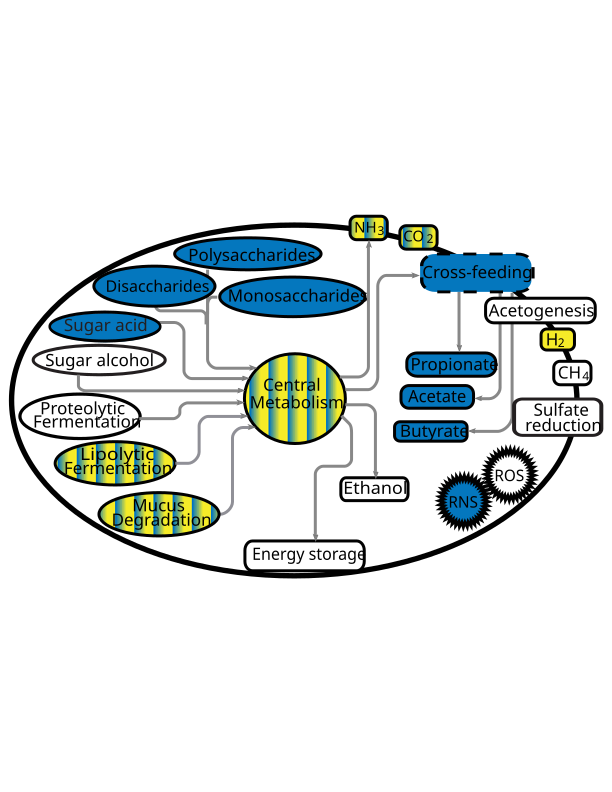

Values plotted in this chart, from the file beside it:
, feature, metadata, value, coef, stderr, N, N.not.0, pval, qval, annotation, detailed_annotation, condensed_annotation, Hierarchy_L1, Hierarchy_L2, Map, Map2_ammonia, Map3_carbon_dioxide, X, X.1, X.2, X.3
1, MF0001, Site_General, SI, -1.035, 0.1974, 42, 42, 0.00000712, 0.00007323, arabinoxylan degradation, arabinoxylan degradation, arabinoxylan degradation, carbohydrate degradation, polysaccharide degradation, polysaccharides, #N/A, #N/A, NA, NA, ethanol production (CO2 pathway), ethanol
2, MF0002, Site_General, SI, -1.106, 0.1145, 42, 42, 0.00000000001535, 0.00000000221, fructan degradation, , fructan degradation, carbohydrate degradation, polysaccharide degradation, polysaccharides, #N/A, #N/A, NA, NA, ethanol production (formate pathway), ethanol
3, MF0004, Site_General, SI, -1.099, 0.1275, 42, 40, 0.0000000004745, 0.00000002696, pectin degradation II, , pectin degradation, carbohydrate degradation, polysaccharide degradation, polysaccharides, #N/A, #N/A, NA, NA, D-galacturonate degradation, sugar acid
4, MF0005, Site_General, SI, -0.5472, 0.1163, 42, 42, 0.00003939, 0.0003241, starch degradation, , starch degradation, carbohydrate degradation, polysaccharide degradation, polysaccharides, #N/A, #N/A, NA, NA, galactarate degradation, sugar acid
5, MF0006, Site_General, SI, -0.7027, 0.09975, 42, 42, 0.00000003521, 0.0000006338, lactose degradation, , lactose degradation, carbohydrate degradation, disaccharide degradation, disaccharides, #N/A, #N/A, NA, NA, galactonate degradation, sugar acid
6, MF0008, Site_General, SI, -1.095, 0.1453, 42, 29, 0.000000008265, 0.0000002164, maltose degradation, , maltose degradation, carbohydrate degradation, disaccharide degradation, disaccharides, #N/A, #N/A, NA, NA, , 
7, MF0009, Site_General, SI, -0.5418, 0.1146, 42, 42, 0.0000418, 0.0003344, melibiose degradation, , melibiose degradation, carbohydrate degradation, disaccharide degradation, disaccharides, #N/A, #N/A, NA, NA, , 
8, MF0010, Site_General, SI, -0.66, 0.08583, 42, 42, 0.000000005745, 0.0000001839, sucrose degradation I, , sucrose degradation, carbohydrate degradation, disaccharide degradation, disaccharides, #N/A, #N/A, NA, NA, , 
9, MF0013, Site_General, SI, -0.5423, 0.08234, 42, 42, 0.0000001464, 0.00000222, allose degradation, , allose degradation, carbohydrate degradation, monosaccharide degradation, monosaccharides, #N/A, #N/A, NA, NA, , 
10, MF0014, Site_General, SI, -1.005, 0.1401, 42, 41, 0.00000001692, 0.0000003749, arabinose degradation, , arabinose degradation, carbohydrate degradation, monosaccharide degradation, monosaccharides, #N/A, #N/A, NA, NA, , 
11, MF0016, Site_General, SI, 0.46, 0.1469, 42, 40, 0.003461, 0.01846, fucose degradation, , fucose degradation, organic acid metabolism, propionate metabolism, mucin degradation, #N/A, #N/A, NA, NA, , 
12, MF0017, Site_General, SI, -0.3491, 0.08764, 42, 42, 0.0003154, 0.002163, galactose degradation, , galactose degradation, carbohydrate degradation, monosaccharide degradation, monosaccharides, #N/A, #N/A, NA, NA, , 
13, MF0018, Site_General, SI, -0.3768, 0.1009, 42, 42, 0.0006748, 0.004319, mannose degradation, , mannose degradation, carbohydrate degradation, monosaccharide degradation, monosaccharides, #N/A, #N/A, NA, NA, , 
14, MF0019, Site_General, SI, -1.131, 0.1554, 42, 39, 0.00000001918, 0.0000003946, rhamnose degradation, , rhamnose degradation, carbohydrate degradation, monosaccharide degradation, monosaccharides, #N/A, #N/A, NA, NA, , 
15, MF0020, Site_General, SI, -0.8229, 0.1095, 42, 42, 0.000000009095, 0.0000002183, ribose degradation, , ribose degradation, carbohydrate degradation, monosaccharide degradation, monosaccharides, #N/A, #N/A, NA, NA, , 
16, MF0021, Site_General, SI, -0.6137, 0.08882, 42, 42, 0.00000005543, 0.000000939, xylose degradation, , xylose degradation, carbohydrate degradation, monosaccharide degradation, monosaccharides, #N/A, #N/A, NA, NA, , 
17, MF0022, Site_General, SI, -0.8182, 0.09371, 42, 42, 0.0000000002761, 0.00000001988, galacturonate degradation I, , D-galacturonate degradation, carbohydrate degradation, sugar acid degradation, sugar acid, #N/A, #N/A, NA, NA, , 
18, MF0025, Site_General, SI, -0.5488, 0.1285, 42, 41, 0.0001396, 0.001031, tryptophan degradation, tryptophan degradation, tryptophan degradation, amino acid degradation, aromatic amino acid degradation, proteolytic fermentation, ammonia, #N/A, NA, NA, , 
19, MF0028, Site_General, SI, -0.7658, 0.1176, 42, 42, 0.0000001863, 0.000002555, aspartate degradation I, , aspartate degradation, amino acid degradation, negatively charged amino acid degradatio…, proteolytic fermentation, #N/A, #N/A, NA, NA, , 
20, MF0031, Site_General, SI, -0.5026, 0.119, 42, 42, 0.000156, 0.001123, glutamate degradation II, glutamate degradation (methylaspartate p…, glutamate degradation, amino acid degradation, negatively charged amino acid degradatio…, proteolytic fermentation, ammonia, #N/A, NA, NA, , 
21, MF0033, Site_General, SI, 2.539, 0.862, 42, 37, 0.005552, 0.0271, alanine degradation I, alanine degradation (racemase pathway), alanine degradation, amino acid degradation, nonpolar, aliphatic amino acid degradati…, proteolytic fermentation, ammonia, #N/A, NA, NA, , 
22, MF0034, Site_General, SI, -0.9127, 0.1358, 42, 41, 0.00000008616, 0.000001379, alanine degradation II, , alanine degradation, amino acid degradation, nonpolar, aliphatic amino acid degradati…, proteolytic fermentation, #N/A, #N/A, NA, NA, , 
23, MF0035, Site_General, SI, -0.5711, 0.1169, 42, 42, 0.00002363, 0.0002062, glycine degradation, glycine degradation, glycine degradation, amino acid degradation, nonpolar, aliphatic amino acid degradati…, proteolytic fermentation, ammonia, carbon dioxide, NA, NA, , 
24, MF0040, Site_General, SI, 0.7244, 0.1976, 42, 16, 0.0007675, 0.004806, proline degradation, , proline degradation, amino acid degradation, nonpolar, aliphatic amino acid degradati…, proteolytic fermentation, #N/A, #N/A, NA, NA, , 
25, MF0041, Site_General, SI, 0.6345, 0.1636, 42, 23, 0.0004175, 0.002733, valine degradation I, valine degradation, valine degradation, amino acid degradation, nonpolar, aliphatic amino acid degradati…, proteolytic fermentation, #N/A, carbon dioxide, NA, NA, , 
26, MF0044, Site_General, SI, -0.4327, 0.08264, 42, 42, 0.00000888, 0.00008819, cysteine degradation I, , cysteine degradation, amino acid degradation, polar, uncharged amino acid degradation, proteolytic fermentation, #N/A, #N/A, NA, NA, , 
27, MF0045, Site_General, SI, -0.5188, 0.09732, 42, 42, 0.000006602, 0.00007042, cysteine degradation II, , cysteine degradation, amino acid degradation, polar, uncharged amino acid degradation, proteolytic fermentation, #N/A, #N/A, NA, NA, , 
28, MF0046, Site_General, SI, -0.605, 0.1269, 42, 42, 0.00003493, 0.0002959, glutamine degradation I, glutamine degradation (ammonia pathway), glutamine degradation, amino acid degradation, polar, uncharged amino acid degradation, proteolytic fermentation, ammonia, #N/A, NA, NA, , 
29, MF0047, Site_General, SI, -0.4536, 0.08052, 42, 42, 0.000002665, 0.0000307, glutamine degradation II, , glutamine degradation, amino acid degradation, polar, uncharged amino acid degradation, proteolytic fermentation, #N/A, #N/A, NA, NA, , 
30, MF0051, Site_General, SI, -0.3031, 0.08603, 42, 42, 0.001241, 0.007297, arginine degradation I, , arginine degradation, amino acid degradation, positively charged amino acid degradatio…, proteolytic fermentation, #N/A, #N/A, NA, NA, , 
31, MF0054, Site_General, SI, -0.3573, 0.1022, 42, 42, 0.001378, 0.00794, arginine degradation IV, , arginine degradation, amino acid degradation, positively charged amino acid degradatio…, proteolytic fermentation, #N/A, #N/A, NA, NA, , 
32, MF0056, Site_General, SI, -1.291, 0.1519, 42, 37, 0.0000000005617, 0.00000002696, histidine degradation, histidine degradation, histidine degradation, amino acid degradation, positively charged amino acid degradatio…, proteolytic fermentation, ammonia, #N/A, NA, NA, , 
33, MF0060, Site_General, SI, 0.326, 0.09284, 42, 14, 0.001222, 0.007297, glycerol degradation I, , glycerol degradation, lipid degradation, glycerol degradation, lipolytic fermentation, #N/A, #N/A, NA, NA, , 
34, MF0063, Site_General, SI, -0.5305, 0.08775, 42, 42, 0.000000769, 0.000009228, glyoxylate bypass, glyoxylate bypass, glyoxylate bypass, lipid degradation, glyoxylate bypass, lipolytic fermentation, #N/A, carbon dioxide, NA, NA, , 
35, MF0065, Site_General, SI, -0.4218, 0.08479, 42, 42, 0.00001748, 0.0001573, Bifidobacterium shunt, , Bifidobacterium shunt, central metabolism, energy metabolism, central metabolism, #N/A, #N/A, NA, NA, , 
36, MF0066, Site_General, SI, -0.9334, 0.1118, 42, 42, 0.0000000007915, 0.00000003256, Entner-Doudoroff pathway, , Entner-Doudoroff pathway, central metabolism, energy metabolism, central metabolism, #N/A, #N/A, NA, NA, , 
37, MF0070, Site_General, SI, -1.051, 0.1471, 42, 39, 0.00000002435, 0.0000004675, pentose phosphate pathway (oxidative pha…, pentose phosphate pathway (oxidative bra…, pentose phosphate pathway, central metabolism, energy metabolism, central metabolism, #N/A, carbon dioxide, NA, NA, , 
38, MF0071, Site_General, SI, -0.2616, 0.08372, 42, 42, 0.003595, 0.01882, pentose phosphate pathway (non-oxidative…, , pentose phosphate pathway, central metabolism, energy metabolism, central metabolism, #N/A, #N/A, NA, NA, , 
39, MF0072, Site_General, SI, 0.9565, 0.1537, 42, 18, 0.0000003121, 0.000004085, pyruvate dehydrogenase complex, pyruvate dehydrogenase complex, pyruvate dehydrogenase complex, central metabolism, energy metabolism, central metabolism, #N/A, carbon dioxide, NA, NA, , 
40, MF0073, Site_General, SI, -0.2569, 0.08453, 42, 42, 0.004474, 0.02222, pyruvate:ferredoxin oxidoreductase, pyruvate:ferredoxin oxidoreductase, pyruvate:ferredoxin oxidoreductase, central metabolism, energy metabolism, central metabolism, #N/A, carbon dioxide, NA, NA, , 
41, MF0074, Site_General, SI, -0.2641, 0.08611, 42, 42, 0.004054, 0.02048, pyruvate:formate lyase, , pyruvate:formate lyase, central metabolism, energy metabolism, central metabolism, #N/A, #N/A, NA, NA, , 
42, MF0075, Site_General, SI, -1.316, 0.1752, 42, 38, 0.000000006894, 0.0000001986, acetate to acetyl-CoA, , acetate to acetyl-CoA, organic acid metabolism, acetate metabolism, cross-feeding, #N/A, #N/A, NA, NA, , 
43, MF0077, Site_General, SI, 1.438, 0.2609, 42, 8, 0.000004167, 0.00004616, formate conversion, formate conversion, formate conversion, organic acid metabolism, formate metabolism, carbon dioxide, #N/A, carbon dioxide, NA, NA, , 
44, MF0078, Site_General, SI, -0.8413, 0.1095, 42, 42, 0.000000003741, 0.0000001347, lactaldehyde degradation, , lactaldehyde degradation, organic compound metabolism, aldehyde degradation, #N/A, #N/A, #N/A, NA, NA, , 
45, MF0086, Site_General, SI, -0.5724, 0.09377, 42, 42, 0.0000005743, 0.000007191, acetyl-CoA to acetate, , acetyl-CoA to acetate, organic acid metabolism, acetate metabolism, acetate, #N/A, #N/A, NA, NA, , 
46, MF0088, Site_General, SI, -1.367, 0.1323, 42, 38, 0.000000000005866, 0.000000001689, butyrate production I, , butyrate production, organic acid metabolism, butyrate metabolism, butyrate, #N/A, #N/A, NA, NA, , 
47, MF0092, Site_General, SI, -0.3841, 0.09364, 42, 42, 0.000232, 0.00163, lactate production, , lactate production, organic acid metabolism, lactate metabolism, cross-feeding, #N/A, #N/A, NA, NA, , 
48, MF0095, Site_General, SI, -0.6473, 0.129, 42, 42, 0.00001555, 0.0001493, propionate production III, propionate production (succinate pathway…, propionate production, organic acid metabolism, propionate metabolism, propionate, #N/A, carbon dioxide, NA, NA, , 
49, MF0096, Site_General, SI, -0.4292, 0.09586, 42, 42, 0.00008167, 0.000619, succinate production, , succinate production, organic acid metabolism, succinate metabolism, cross-feeding, #N/A, #N/A, NA, NA, , 
50, MF0098, Site_General, SI, 1.483, 0.3176, 42, 8, 0.00004565, 0.0003553, hydrogen metabolism, , hydrogen metabolism, gas metabolism, hydrogen metabolism, hydrogen, #N/A, #N/A, NA, NA, , 
51, MF0101, Site_General, SI, -1.334, 0.1479, 42, 36, 0.0000000001118, 0.00000001073, nitrate reduction (dissimilatory), nitrate reduction (dissimilatory), nitrate reduction (dissimilatory), inorganic nutrient metabolism, nitrogen, nitrate reduction, ammonia, #N/A, NA, NA, , 
52, MF0103, Site_General, SI, -0.8965, 0.1353, 42, 42, 0.000000166, 0.000002391, mucin degradation, , mucin degradation, glycoprotein degradation, mucus degradation, mucin degradation, #N/A, #N/A, NA, NA, , 
